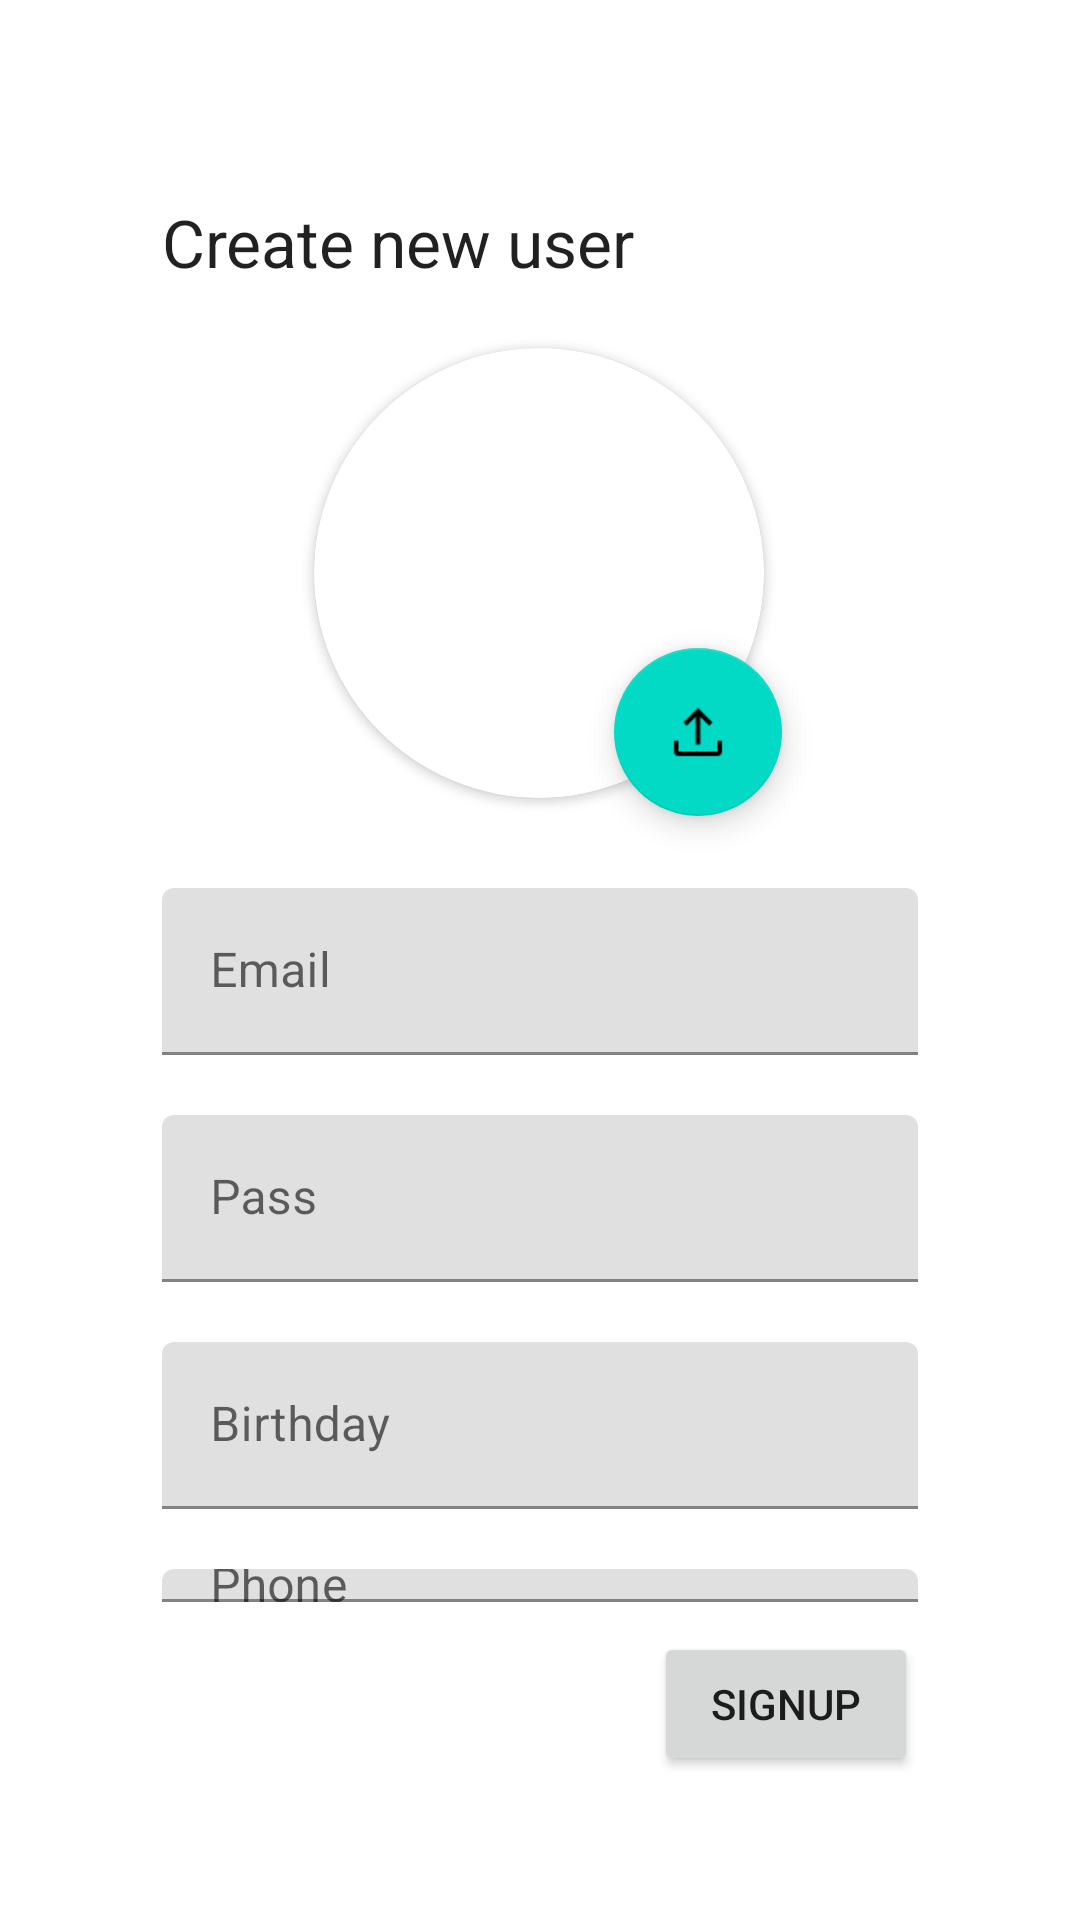

Reconstruct the res/layout file that produces this screen, plus the resources it refers to.
<!-- AndroidManifest.xml: application theme Theme.CookAppLite -->
<!-- res/layout/add_user_fragment.xml -->
<?xml version="1.0" encoding="utf-8"?>
<androidx.constraintlayout.widget.ConstraintLayout xmlns:android="http://schemas.android.com/apk/res/android"
    xmlns:app="http://schemas.android.com/apk/res-auto"
    xmlns:tools="http://schemas.android.com/tools"
    android:id="@+id/frameLayout2"
    android:layout_width="match_parent"
    android:layout_height="match_parent"
    tools:context=".LoginFeature.ui.fragments.AddUserFragment">

    <androidx.cardview.widget.CardView
        android:id="@+id/view2"
        android:layout_width="150dp"
        android:layout_height="150dp"
        android:layout_centerHorizontal="true"
        android:layout_marginTop="20dp"
        android:elevation="12dp"
        app:cardCornerRadius="75dp"
        app:layout_constraintEnd_toEndOf="parent"
        app:layout_constraintHorizontal_bias="0.498"
        app:layout_constraintStart_toStartOf="parent"
        app:layout_constraintTop_toTopOf="@+id/guideline10">

        <ImageView
            android:id="@+id/profileImage"
            android:layout_width="match_parent"
            android:layout_height="150dp"
            android:scaleType="centerCrop"
            android:src="@drawable/ic_launcher_foreground" />

    </androidx.cardview.widget.CardView>

    <TextView
        android:id="@+id/addUserMessage"
        android:layout_width="wrap_content"
        android:layout_height="30dp"
        android:text="Create new user"
        android:textAppearance="@style/TextAppearance.AppCompat.Large"
        app:layout_constraintBottom_toTopOf="@+id/guideline10"
        app:layout_constraintStart_toStartOf="@+id/guideline8" />

    <androidx.constraintlayout.widget.Guideline
        android:id="@+id/guideline8"
        android:layout_width="wrap_content"
        android:layout_height="wrap_content"
        android:orientation="vertical"
        app:layout_constraintGuide_percent="0.15" />

    <androidx.constraintlayout.widget.Guideline
        android:id="@+id/guideline7"
        android:layout_width="wrap_content"
        android:layout_height="wrap_content"
        android:orientation="vertical"
        app:layout_constraintGuide_percent="0.85" />

    <androidx.constraintlayout.widget.Guideline
        android:id="@+id/guideline9"
        android:layout_width="wrap_content"
        android:layout_height="wrap_content"
        android:orientation="horizontal"
        app:layout_constraintGuide_percent="0.85" />

    <Button
        android:id="@+id/signUpBtn"
        android:layout_width="wrap_content"
        android:layout_height="wrap_content"
        android:text="signup"
        app:layout_constraintEnd_toStartOf="@+id/guideline7"
        app:layout_constraintTop_toTopOf="@+id/guideline9" />

    <androidx.constraintlayout.widget.Guideline
        android:id="@+id/guideline10"
        android:layout_width="wrap_content"
        android:layout_height="wrap_content"
        android:orientation="horizontal"
        app:layout_constraintGuide_percent="0.15" />

    <com.google.android.material.floatingactionbutton.FloatingActionButton
        android:id="@+id/pickProfileImageBtn"
        android:layout_width="wrap_content"
        android:layout_height="wrap_content"
        android:layout_marginStart="100dp"
        android:layout_marginTop="100dp"
        android:clickable="true"
        android:src="@drawable/file_upload_fill0_wght400_grad0_opsz48"
        app:layout_constraintStart_toStartOf="@+id/view2"
        app:layout_constraintTop_toTopOf="@+id/view2" />

    <LinearLayout
        android:layout_width="0dp"
        android:layout_height="0dp"
        android:layout_marginTop="20dp"
        android:orientation="vertical"
        app:layout_constraintBottom_toTopOf="@+id/guideline9"
        app:layout_constraintEnd_toStartOf="@+id/guideline7"
        app:layout_constraintStart_toStartOf="@+id/guideline8"
        app:layout_constraintTop_toBottomOf="@+id/view2">

        <com.google.android.material.textfield.TextInputLayout
            android:id="@+id/newEmailFieldText"
            android:layout_width="match_parent"
            android:layout_height="wrap_content"
            android:layout_marginTop="10dp"
            android:layout_marginBottom="10dp"
            android:hint="Email">

            <com.google.android.material.textfield.TextInputEditText
                android:id="@+id/newEmailEditText"
                android:layout_width="match_parent"
                android:layout_height="match_parent" />
        </com.google.android.material.textfield.TextInputLayout>

        <com.google.android.material.textfield.TextInputLayout
            android:id="@+id/newPassFieldText"
            android:layout_width="match_parent"
            android:layout_height="wrap_content"
            android:layout_marginTop="10dp"
            android:layout_marginBottom="10dp"
            android:hint="Pass">

            <com.google.android.material.textfield.TextInputEditText
                android:id="@+id/newPassEditText"
                android:layout_width="match_parent"
                android:layout_height="match_parent" />
        </com.google.android.material.textfield.TextInputLayout>

        <com.google.android.material.textfield.TextInputLayout
            android:id="@+id/newBirthDayFieldText"
            android:layout_width="match_parent"
            android:layout_height="wrap_content"
            android:layout_marginTop="10dp"
            android:layout_marginBottom="10dp"
            android:hint="Birthday">

            <com.google.android.material.textfield.TextInputEditText
                android:id="@+id/newBirthDayEditText"
                android:layout_width="match_parent"
                android:layout_height="match_parent" />
        </com.google.android.material.textfield.TextInputLayout>

        <com.google.android.material.textfield.TextInputLayout
            android:id="@+id/newPhoneFieldText"
            android:layout_width="match_parent"
            android:layout_height="wrap_content"
            android:layout_marginTop="10dp"
            android:layout_marginBottom="10dp"
            android:hint="Phone">

            <com.google.android.material.textfield.TextInputEditText
                android:id="@+id/newPhoneEditText"
                android:layout_width="match_parent"
                android:layout_height="match_parent" />
        </com.google.android.material.textfield.TextInputLayout>
    </LinearLayout>

</androidx.constraintlayout.widget.ConstraintLayout>
<!-- resources referenced by this layout -->
<resources>
  <!-- drawable file_upload_fill0_wght400_grad0_opsz48: png bitmap (drawable, 522 bytes) -->
  <style name="Theme.CookAppLite" parent="Theme.MaterialComponents.DayNight.DarkActionBar">
          
          <item name="colorPrimary">@color/purple_500</item>
          <item name="colorPrimaryVariant">@color/purple_700</item>
          <item name="colorOnPrimary">@color/white</item>
          
          <item name="colorSecondary">@color/teal_200</item>
          <item name="colorSecondaryVariant">@color/teal_700</item>
          <item name="colorOnSecondary">@color/black</item>
          
          <item name="android:statusBarColor" tools:targetApi="l">?attr/colorPrimaryVariant</item>
          
      </style>
  <!-- not gathered from this repository: default colours our renderer supplied (Android Studio template values) -->
  <color name="purple_500">#FF6200EE</color>
  <color name="purple_700">#FF3700B3</color>
  <color name="teal_200">#FF03DAC5</color>
  <color name="teal_700">#FF018786</color>
  <color name="black">#FF000000</color>
  <color name="white">#FFFFFFFF</color>
</resources>
